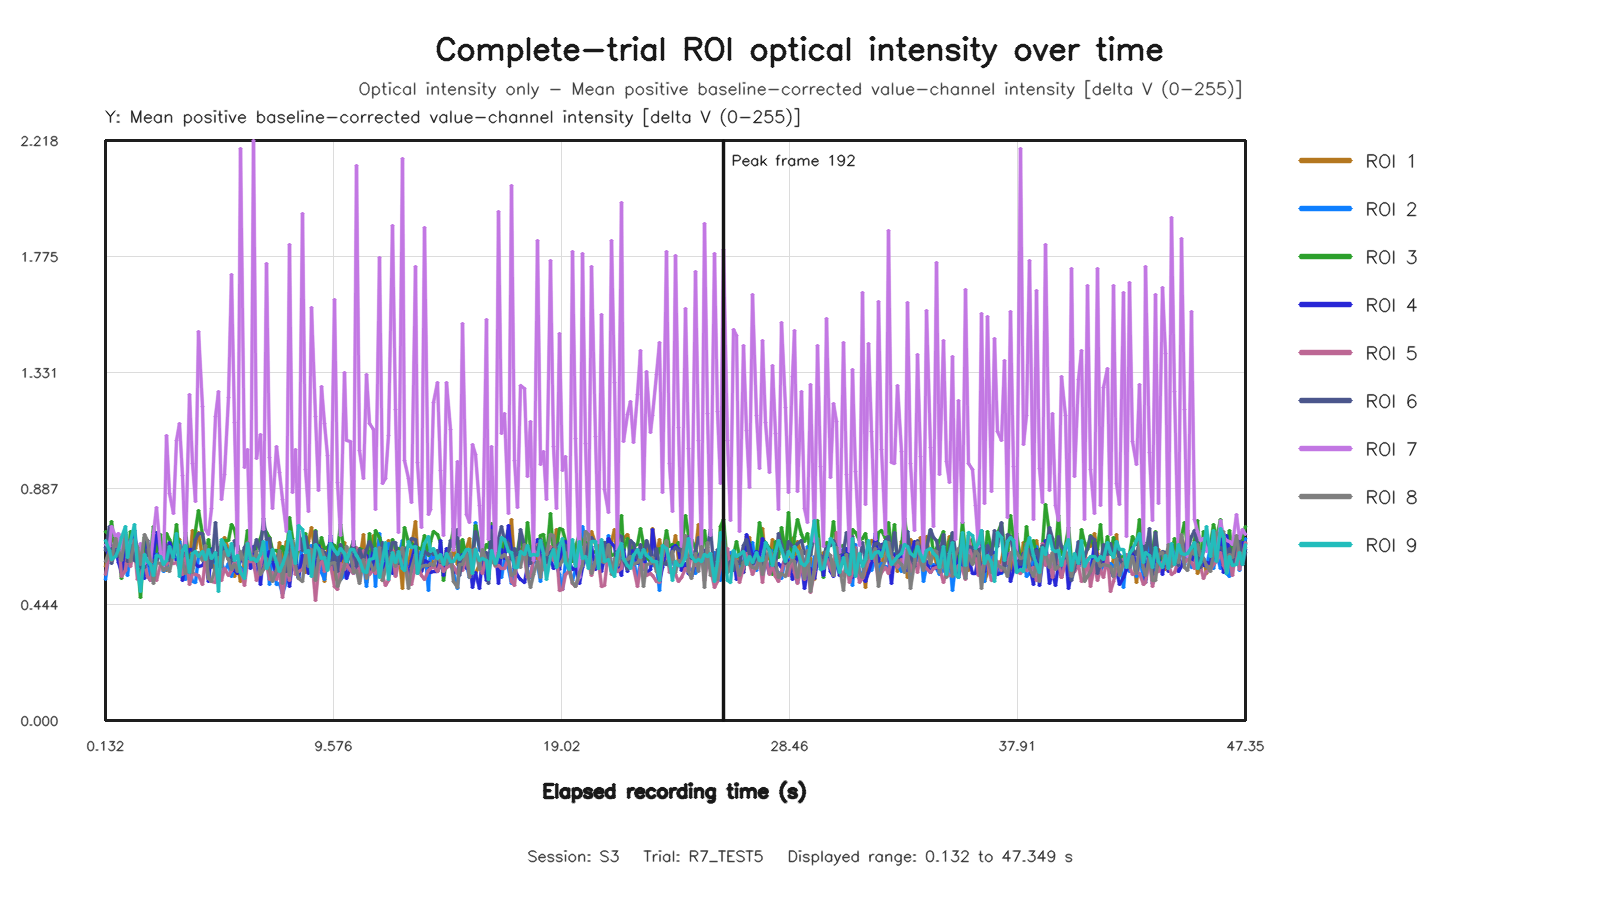

Data behind this chart, as committed beside it:
capture_frame_id, elapsed_time_s, roi1_value, roi2_value, roi3_value, roi4_value, roi5_value, roi6_value, roi7_value, roi8_value, roi9_value
0, 0.1324, 0.5889, 0.5401, 0.7229, 0.6603, 0.5577, 0.652, 0.673, 0.6076, 0.6879
1, 0.2818, 0.6625, 0.6526, 0.7073, 0.6215, 0.6414, 0.7436, 0.6636, 0.6456, 0.6494
2, 0.3886, 0.6916, 0.6144, 0.7609, 0.6441, 0.67, 0.6011, 0.7403, 0.6123, 0.6157
3, 0.5426, 0.6798, 0.6955, 0.6463, 0.6569, 0.6669, 0.6514, 0.7036, 0.6954, 0.6287
4, 0.6749, 0.7098, 0.6302, 0.6633, 0.6043, 0.6989, 0.6262, 0.7145, 0.6527, 0.6523
5, 0.7889, 0.605, 0.5902, 0.5439, 0.5646, 0.5521, 0.652, 0.6449, 0.6102, 0.7002
6, 0.9482, 0.6347, 0.591, 0.7193, 0.6537, 0.5746, 0.7102, 0.7111, 0.7107, 0.7428
7, 1.06, 0.674, 0.5544, 0.599, 0.6591, 0.6439, 0.607, 0.6707, 0.6567, 0.6253
8, 1.189, 0.6663, 0.6421, 0.724, 0.6421, 0.5905, 0.6907, 0.681, 0.6062, 0.6832
9, 1.333, 0.6938, 0.6293, 0.6797, 0.7271, 0.6631, 0.6125, 0.6832, 0.6923, 0.7498
10, 1.47, 0.6592, 0.6457, 0.6138, 0.6306, 0.54, 0.6053, 0.6298, 0.6625, 0.5797
11, 1.588, 0.6676, 0.5602, 0.4723, 0.6288, 0.5522, 0.5845, 0.6751, 0.5984, 0.4916
12, 1.748, 0.5588, 0.6296, 0.7007, 0.5421, 0.6053, 0.5858, 0.6001, 0.7106, 0.6359
13, 1.862, 0.6683, 0.6259, 0.653, 0.6886, 0.5498, 0.6538, 0.6198, 0.6879, 0.6089
14, 2.004, 0.6511, 0.5365, 0.628, 0.5893, 0.5351, 0.6006, 0.6049, 0.6026, 0.5963
15, 2.133, 0.6254, 0.6042, 0.7412, 0.6369, 0.5873, 0.6135, 0.7154, 0.5253, 0.5544
16, 2.261, 0.6679, 0.6406, 0.6481, 0.7194, 0.5347, 0.603, 0.815, 0.6054, 0.6304
17, 2.393, 0.68, 0.6389, 0.7117, 0.6454, 0.5969, 0.6497, 0.6469, 0.6019, 0.6261
18, 2.534, 0.6213, 0.5692, 0.5994, 0.6315, 0.6044, 0.5945, 0.5769, 0.5738, 0.5985
19, 2.676, 0.5741, 0.5827, 0.714, 0.5963, 0.5977, 0.6733, 1.09, 0.5843, 0.6106
20, 2.788, 0.634, 0.6495, 0.6921, 0.6803, 0.6133, 0.6128, 0.8673, 0.5711, 0.6668
21, 2.951, 0.6566, 0.6314, 0.6522, 0.6408, 0.5987, 0.6564, 0.7908, 0.639, 0.6225
22, 3.061, 0.6981, 0.6629, 0.7506, 0.6114, 0.6032, 0.6531, 1.073, 0.6771, 0.7139
23, 3.189, 0.6932, 0.685, 0.6216, 0.62, 0.5798, 0.6254, 1.136, 0.6688, 0.5489
24, 3.336, 0.59, 0.6312, 0.5597, 0.535, 0.5585, 0.6278, 0.9377, 0.6057, 0.6515
25, 3.461, 0.5714, 0.54, 0.7208, 0.6211, 0.638, 0.7002, 0.6508, 0.5636, 0.6683
26, 3.603, 0.6128, 0.5829, 0.5969, 0.6537, 0.5203, 0.5661, 1.249, 0.613, 0.5676
27, 3.733, 0.726, 0.5307, 0.5803, 0.6526, 0.5607, 0.6336, 0.9829, 0.5657, 0.6402
28, 3.864, 0.6569, 0.5296, 0.7275, 0.5949, 0.5589, 0.6934, 0.8374, 0.6371, 0.6453
29, 4.005, 0.7176, 0.6277, 0.802, 0.5872, 0.5562, 0.7165, 1.488, 0.643, 0.627
30, 4.146, 0.6237, 0.6182, 0.7119, 0.5921, 0.5191, 0.716, 1.202, 0.6123, 0.6472
31, 4.261, 0.5773, 0.6213, 0.6337, 0.6177, 0.6179, 0.6468, 0.7314, 0.6698, 0.6155
32, 4.409, 0.6341, 0.548, 0.6927, 0.5333, 0.5437, 0.6444, 0.712, 0.5434, 0.6534
33, 4.535, 0.6314, 0.6578, 0.6031, 0.6548, 0.53, 0.5861, 0.8091, 0.5333, 0.6189
34, 4.673, 0.5618, 0.6018, 0.6397, 0.6094, 0.5273, 0.7563, 1.162, 0.5864, 0.6408
35, 4.805, 0.634, 0.6346, 0.594, 0.6101, 0.6601, 0.5874, 1.257, 0.624, 0.4935
36, 4.956, 0.6609, 0.6055, 0.6847, 0.6112, 0.536, 0.623, 0.847, 0.5893, 0.6934
37, 5.06, 0.7006, 0.5683, 0.6893, 0.6709, 0.5802, 0.657, 0.9408, 0.6463, 0.6732
38, 5.222, 0.6533, 0.5995, 0.6891, 0.6438, 0.5533, 0.6159, 1.234, 0.6146, 0.6321
39, 5.338, 0.5729, 0.549, 0.7483, 0.5797, 0.5721, 0.6078, 1.705, 0.5758, 0.6775
40, 5.461, 0.5489, 0.5934, 0.7295, 0.5753, 0.6064, 0.6892, 1.139, 0.5951, 0.6115
41, 5.606, 0.5877, 0.6029, 0.6676, 0.562, 0.587, 0.667, 0.6292, 0.5695, 0.6319
42, 5.732, 0.5318, 0.5856, 0.6235, 0.6171, 0.5762, 0.614, 2.188, 0.6472, 0.5661
43, 5.883, 0.6082, 0.5639, 0.6374, 0.6046, 0.5154, 0.6628, 0.969, 0.598, 0.5423
44, 6.005, 0.6348, 0.6263, 0.7279, 0.6469, 0.6095, 0.6812, 1.036, 0.6803, 0.6787
45, 6.133, 0.652, 0.6394, 0.6694, 0.5812, 0.6086, 0.647, 0.6191, 0.636, 0.614
46, 6.273, 0.6454, 0.5872, 0.5962, 0.6657, 0.6092, 0.6451, 2.218, 0.6129, 0.6215
47, 6.405, 0.6366, 0.5653, 0.6662, 0.6235, 0.5356, 0.6913, 1.003, 0.648, 0.6066
48, 6.533, 0.5592, 0.5995, 0.695, 0.5196, 0.5933, 0.6462, 1.095, 0.559, 0.6359
49, 6.661, 0.6093, 0.592, 0.7432, 0.6366, 0.6434, 0.7719, 0.7308, 0.5778, 0.6832
50, 6.81, 0.59, 0.685, 0.7185, 0.6175, 0.5988, 0.6934, 1.749, 0.6207, 0.5827
51, 6.933, 0.7005, 0.5194, 0.698, 0.6463, 0.5411, 0.6944, 1.007, 0.5752, 0.6032
52, 7.065, 0.6352, 0.6396, 0.6518, 0.6087, 0.5655, 0.6141, 0.8112, 0.5324, 0.6553
53, 7.205, 0.5989, 0.5202, 0.65, 0.5601, 0.5376, 0.6185, 1.047, 0.5754, 0.604
54, 7.352, 0.6817, 0.525, 0.6385, 0.6135, 0.5694, 0.6389, 0.9473, 0.6498, 0.5714
55, 7.472, 0.6128, 0.4863, 0.6642, 0.5616, 0.4688, 0.5903, 0.8449, 0.5254, 0.5963
56, 7.62, 0.6833, 0.531, 0.6171, 0.6289, 0.5894, 0.5688, 0.7235, 0.6482, 0.6438
57, 7.74, 0.568, 0.6404, 0.7768, 0.5107, 0.534, 0.68, 1.822, 0.5563, 0.7215
58, 7.868, 0.6803, 0.6462, 0.6959, 0.6074, 0.6469, 0.6257, 0.8707, 0.6895, 0.66
59, 8.018, 0.6547, 0.5784, 0.5748, 0.6283, 0.5572, 0.619, 1.036, 0.5935, 0.5997
... 295 more rows
